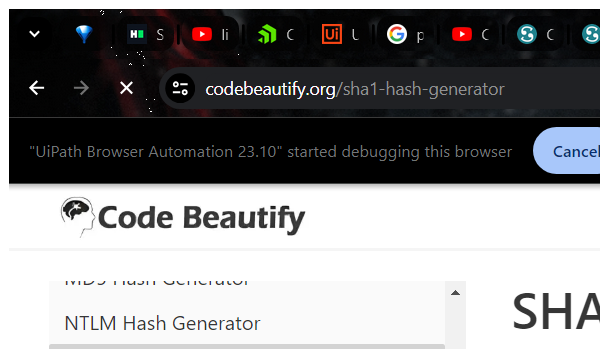
Task: Robotic Enterprise Framework
Workflow: SHA1Online_ProcessHash

Step 1: Attach Browser - SHA1Online in window 'SHA-1 Hash Generator Online Tool' (chrome.exe)

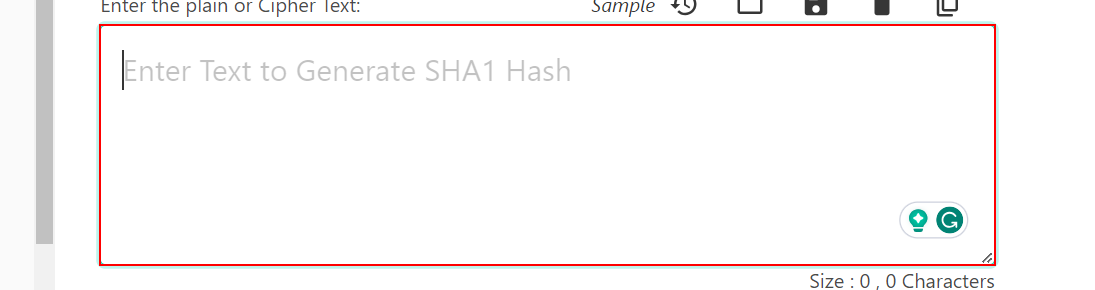
Step 2: type [in_HashFormula] into the text box

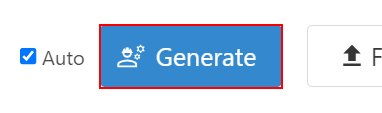
Step 3: click on the button 'Generate'

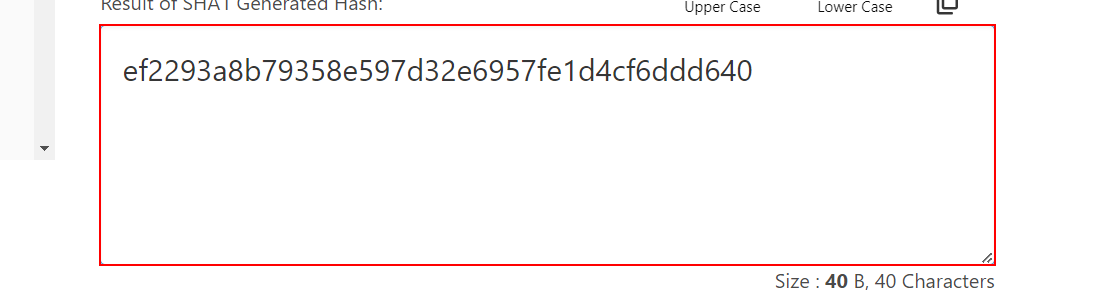
Step 4: get-text from the text box
